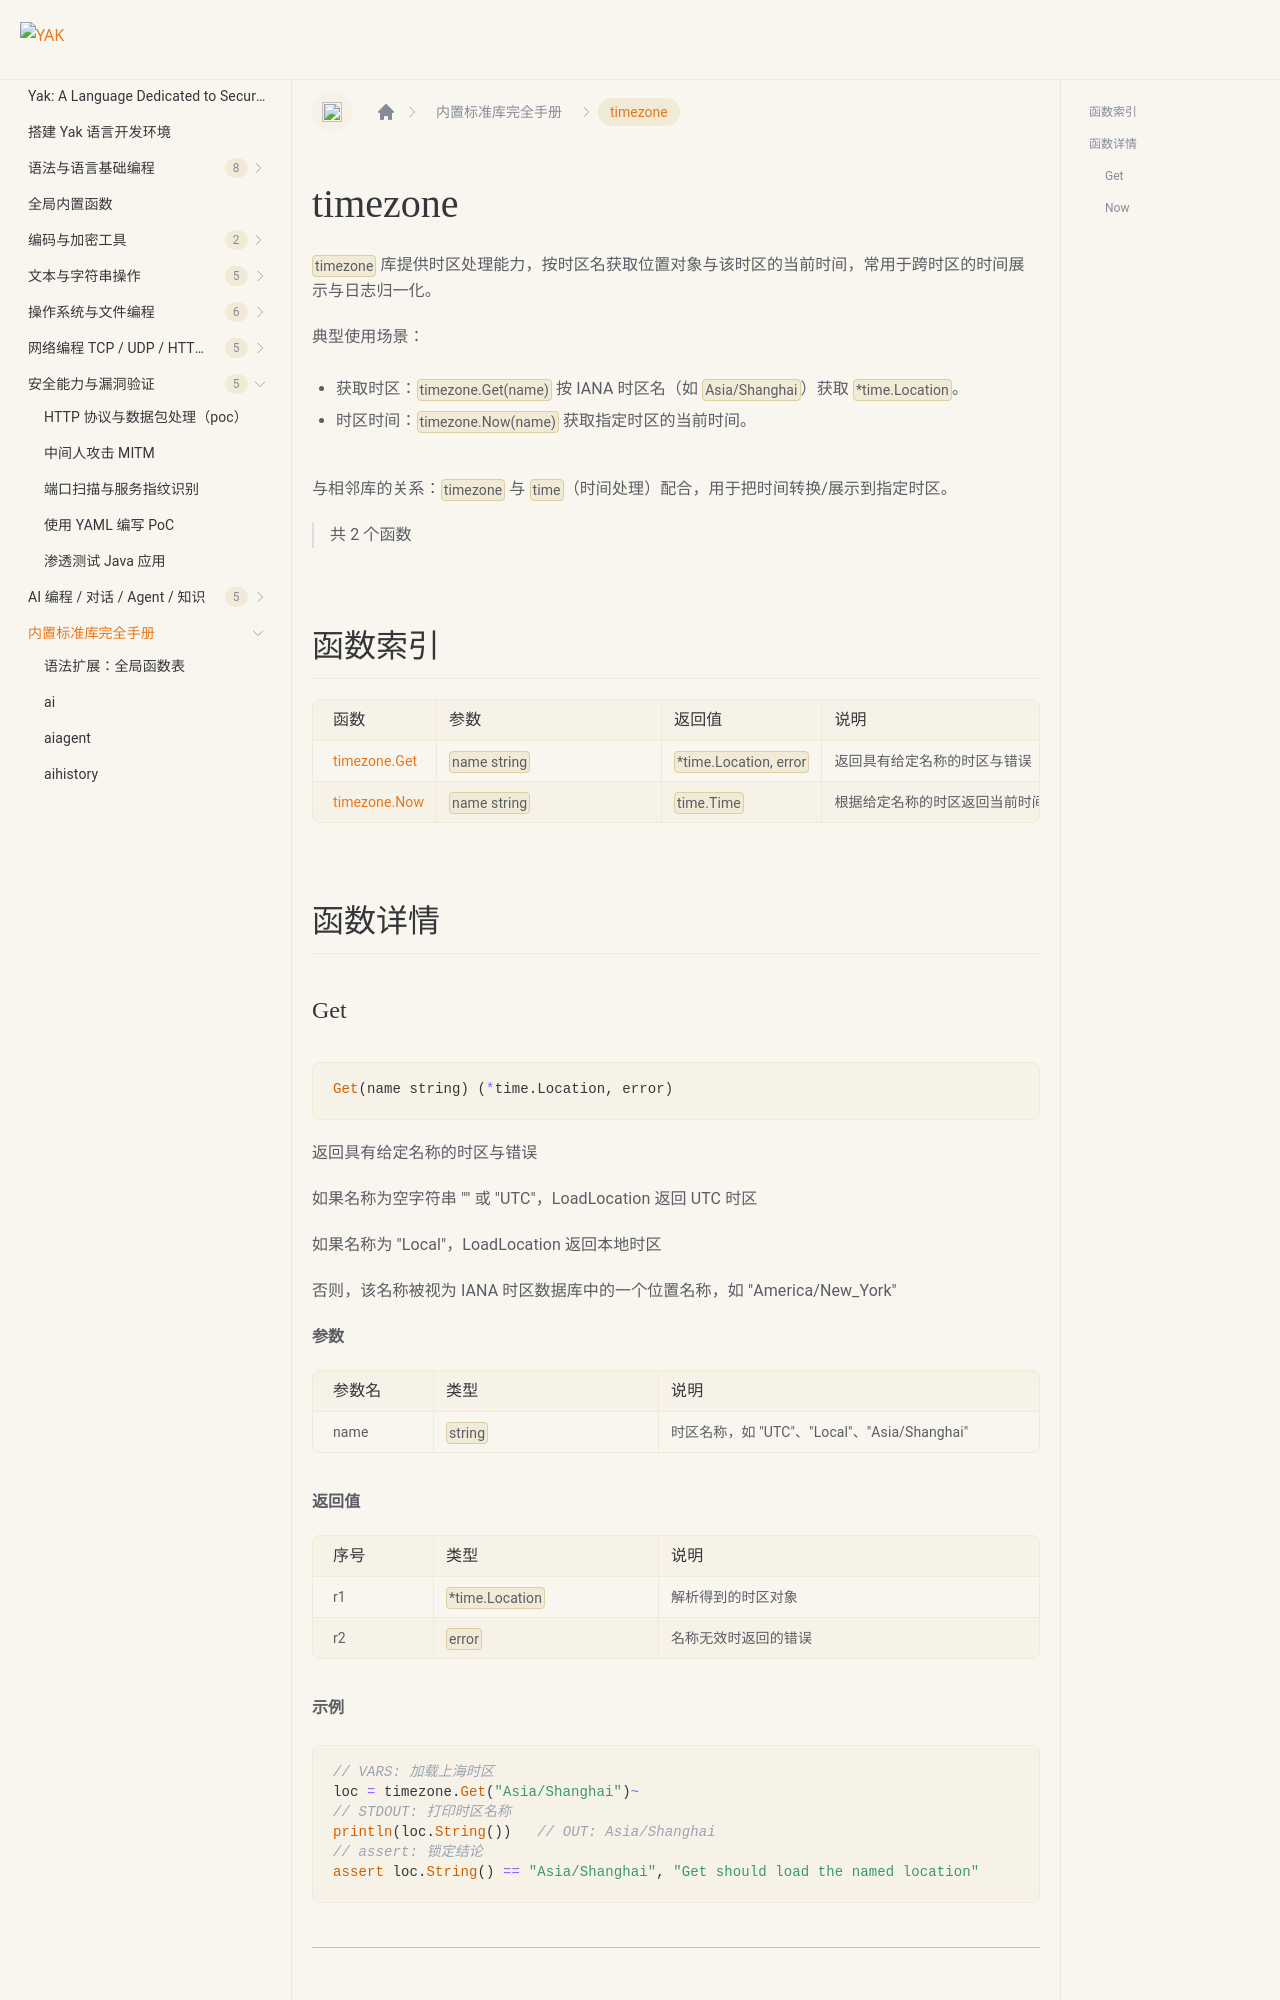

repository: yaklang/yaklang.github.io · page: en/docs/api/timezone/index.html · generator: docusaurus

# timezone {#library-timezone}

`timezone` 库提供时区处理能力，按时区名获取位置对象与该时区的当前时间，常用于跨时区的时间展示与日志归一化。

典型使用场景：

- 获取时区：`timezone.Get(name)` 按 IANA 时区名（如 `Asia/Shanghai`）获取 `*time.Location`。
- 时区时间：`timezone.Now(name)` 获取指定时区的当前时间。

与相邻库的关系：`timezone` 与 `time`（时间处理）配合，用于把时间转换/展示到指定时区。

> 共 2 个函数

## 函数索引

|函数|参数|返回值|说明|
|:--|:--|:--|:--|
| [timezone.Get](#get) | `name string` | `*time.Location, error` | 返回具有给定名称的时区与错误 |
| [timezone.Now](#now) | `name string` | `time.Time` | 根据给定名称的时区返回当前时间结构体 |

## 函数详情
